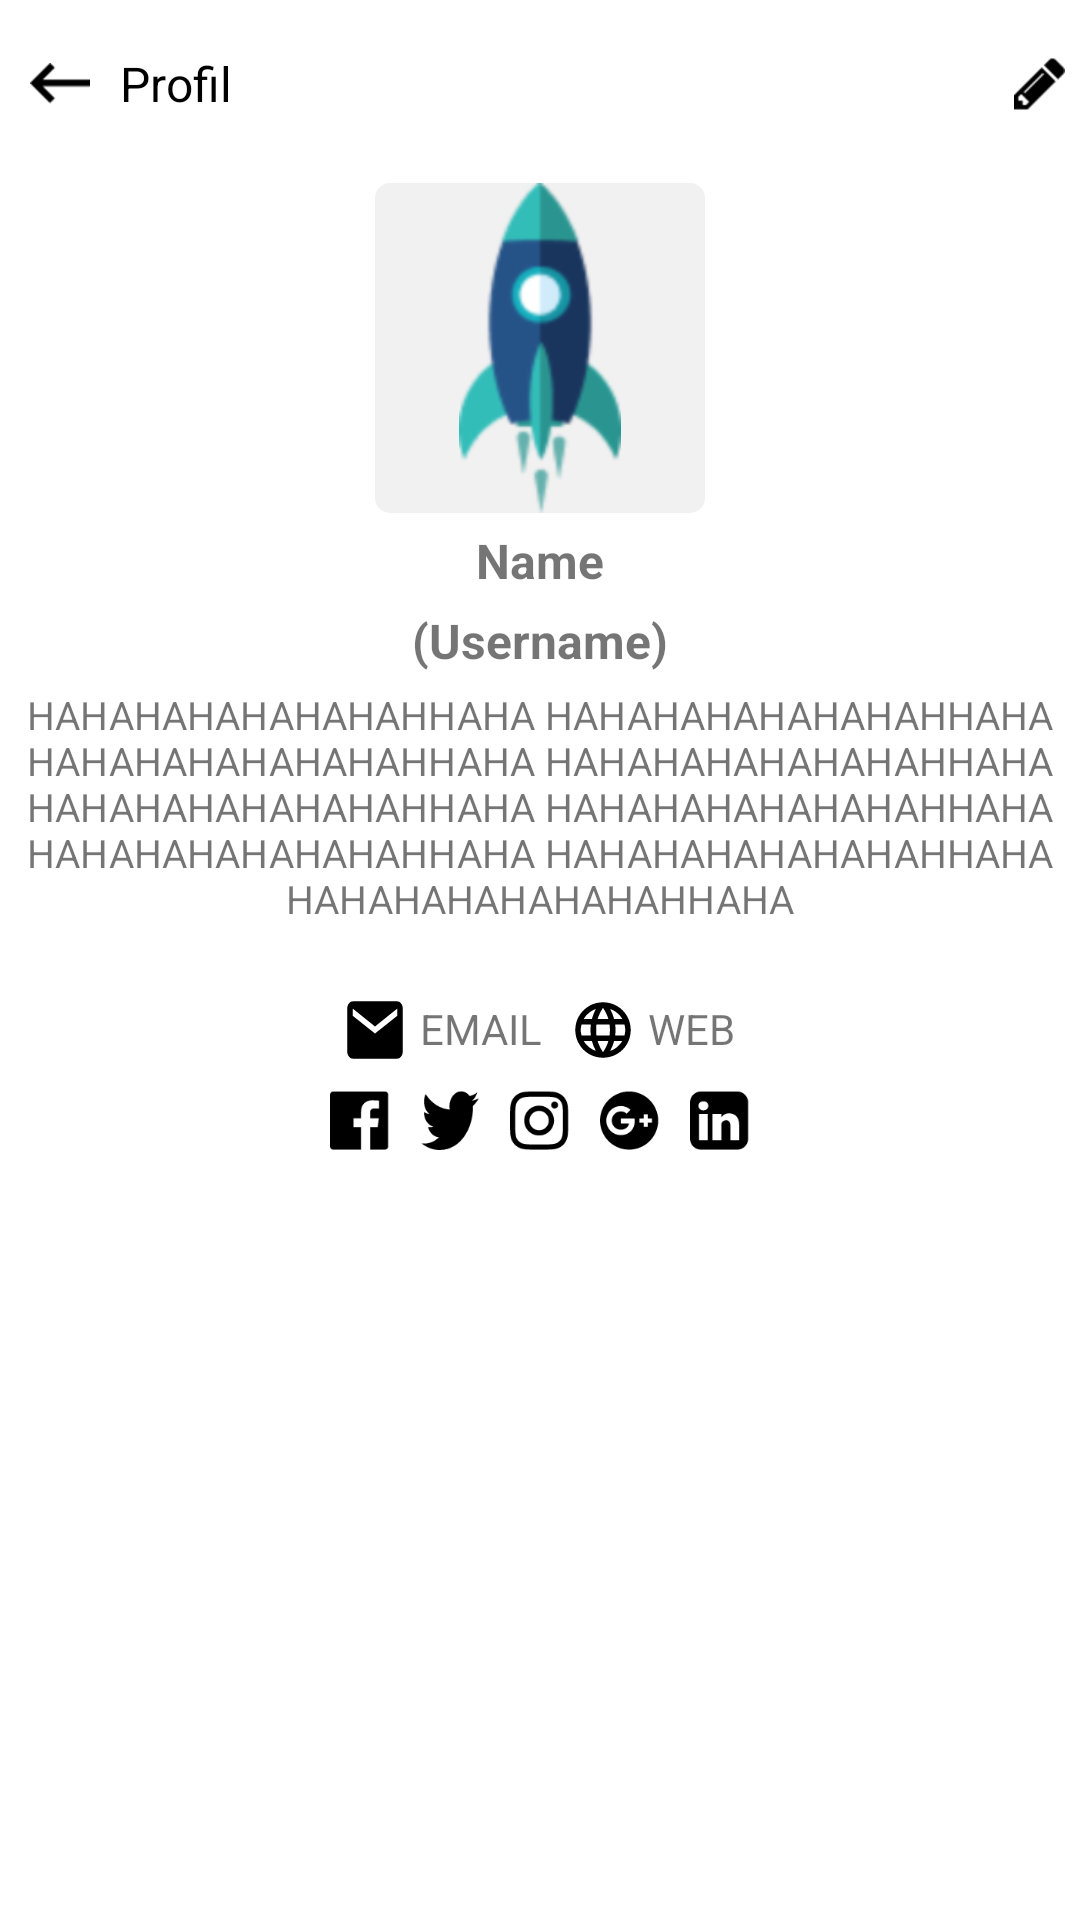

Reconstruct the res/layout file that produces this screen, plus the resources it refers to.
<!-- AndroidManifest.xml: application theme AppTheme -->
<!-- res/layout/layout_profile.xml -->
<?xml version="1.0" encoding="utf-8"?>
<android.support.design.widget.CoordinatorLayout xmlns:android="http://schemas.android.com/apk/res/android"
    xmlns:app="http://schemas.android.com/apk/res-auto"
    xmlns:tools="http://schemas.android.com/tools"
    android:layout_width="match_parent"
    android:layout_height="match_parent"
    tools:context=".MainActivity">

    <android.support.design.widget.AppBarLayout
        android:focusable="true"
        android:focusableInTouchMode="true"
        android:id="@+id/appbar_layout"
        app:contentInsetStart="0dp"
        app:contentInsetEnd="0dp"
        app:elevation="0dp"
        android:layout_width="match_parent"
        android:layout_height="wrap_content"
        android:theme="@style/AppTheme.AppBarOverlay">
        <android.support.v7.widget.Toolbar
            android:id="@+id/toolbar"
            android:layout_width="match_parent"
            android:layout_height="?attr/actionBarSize"
            android:background="@color/headline_caption"
            android:gravity="center"
            app:contentInsetEnd="0dp"
            app:contentInsetStart="0dp"
            app:layout_collapseMode="pin"
            app:popupTheme="@style/AppTheme.PopupOverlay">
            <RelativeLayout
                android:layout_width="match_parent"
                android:layout_height="wrap_content">
                <ImageView
                    android:layout_centerInParent="true"
                    android:id="@+id/updateProfile"
                    android:layout_width="wrap_content"
                    android:layout_height="wrap_content"
                    android:layout_alignParentEnd="true"
                    android:layout_alignParentRight="true"
                    android:padding="@dimen/lima_dp"
                    app:srcCompat="@drawable/new_ic_pencil" />
                <LinearLayout
                    android:layout_width="match_parent"
                    android:layout_height="match_parent"
                    android:gravity="center"
                    android:orientation="horizontal">
                    <ImageView
                        android:scaleType="fitCenter"
                        android:layout_marginLeft="@dimen/sepuluh_dp"
                        android:id="@+id/back"
                        app:srcCompat="@drawable/new_ic_back"
                        android:layout_width="20dp"
                        android:layout_height="match_parent" />
                    <TextView
                        android:textSize="16sp"
                        android:layout_marginLeft="@dimen/sepuluh_dp"
                        android:id="@+id/titleToolbar"
                        android:gravity="center_vertical"
                        android:textColor="@color/black"
                        android:text="Profil"
                        android:layout_width="match_parent"
                        android:layout_height="35dp" />

                </LinearLayout>
            </RelativeLayout>
        </android.support.v7.widget.Toolbar>
    </android.support.design.widget.AppBarLayout>
    <ScrollView xmlns:app="http://schemas.android.com/apk/res-auto"
        app:layout_behavior="@string/appbar_scrolling_view_behavior"
        android:id="@+id/rootView"
        android:background="@color/colorBackground"
        android:layout_width="match_parent" android:layout_height="match_parent"
        xmlns:android="http://schemas.android.com/apk/res/android">
        <LinearLayout
            android:gravity="center_horizontal"
            android:orientation="vertical"
            android:layout_width="match_parent"
            android:layout_height="match_parent">
            <ImageView
                android:layout_marginTop="@dimen/lima_dp"
                android:background="@drawable/drawable_rounded_grey"
                android:src="@drawable/rocket"
                android:id="@+id/profileImage"
                android:layout_width="110dp"
                android:layout_height="110dp" />
            <TextView
                android:textAlignment="center"
                android:layout_marginTop="@dimen/lima_dp"
                android:id="@+id/profileName"
                android:text="Name"
                android:textStyle="bold"
                android:textSize="16sp"
                android:layout_width="wrap_content"
                android:layout_height="wrap_content" />
            <TextView
                android:textAlignment="center"
                android:layout_marginTop="@dimen/lima_dp"
                android:id="@+id/profileUsername"
                android:layout_width="wrap_content"
                android:layout_height="wrap_content"
                android:textStyle="bold"
                android:textSize="16sp"
                android:text="(Username)"/>
            <TextView
                android:textAlignment="center"
                android:text="HAHAHAHAHAHAHAHHAHA HAHAHAHAHAHAHAHHAHA HAHAHAHAHAHAHAHHAHA HAHAHAHAHAHAHAHHAHA HAHAHAHAHAHAHAHHAHA HAHAHAHAHAHAHAHHAHA HAHAHAHAHAHAHAHHAHA HAHAHAHAHAHAHAHHAHA HAHAHAHAHAHAHAHHAHA"
                android:textSize="13sp"
                android:layout_marginTop="@dimen/lima_dp"
                android:id="@+id/profileDeskripsi"
                android:layout_width="wrap_content"
                android:layout_height="wrap_content" />
            <LinearLayout
                android:layout_marginTop="@dimen/dualima_dp"
                android:orientation="horizontal"
                android:layout_width="wrap_content"
                android:layout_height="wrap_content">
                <LinearLayout
                    android:orientation="horizontal"
                    android:layout_width="wrap_content"
                    android:layout_height="wrap_content">
                    <ImageView
                        app:srcCompat="@drawable/ic_email"
                        android:layout_width="20dp"
                        android:layout_height="20dp" />
                    <TextView
                        android:layout_marginLeft="@dimen/lima_dp"
                        android:text="EMAIL"
                        android:id="@+id/profileEmail"
                        android:layout_width="wrap_content"
                        android:layout_height="wrap_content" />
                </LinearLayout>
                <LinearLayout
                    android:layout_marginLeft="@dimen/sepuluh_dp"
                    android:orientation="horizontal"
                    android:layout_width="wrap_content"
                    android:layout_height="wrap_content">
                    <ImageView
                        app:srcCompat="@drawable/ic_globe"
                        android:layout_width="20dp"
                        android:layout_height="20dp" />
                    <TextView
                        android:layout_marginLeft="@dimen/lima_dp"
                        android:text="WEB"
                        android:id="@+id/profileWeb"
                        android:layout_width="wrap_content"
                        android:layout_height="wrap_content" />
                </LinearLayout>
            </LinearLayout>
            <LinearLayout
                android:layout_marginTop="@dimen/sepuluh_dp"
                android:orientation="horizontal"
                android:layout_width="wrap_content"
                android:layout_height="wrap_content">
                <ImageView
                    app:srcCompat="@drawable/ic_soc_facebook"
                    android:id="@+id/profileSOCFb"
                    android:layout_width="20dp"
                    android:layout_height="20dp" />
                <ImageView
                    android:layout_marginLeft="@dimen/sepuluh_dp"
                    app:srcCompat="@drawable/ic_soc_twitter"
                    android:id="@+id/profileSOCTwitter"
                    android:layout_width="20dp"
                    android:layout_height="20dp" />
                <ImageView
                    android:layout_marginLeft="@dimen/sepuluh_dp"
                    app:srcCompat="@drawable/ic_soc_instagram"
                    android:id="@+id/profileSOCIg"
                    android:layout_width="20dp"
                    android:layout_height="20dp" />
                <ImageView
                    android:layout_marginLeft="@dimen/sepuluh_dp"
                    app:srcCompat="@drawable/ic_soc_google_plus"
                    android:id="@+id/profileSOCGp"
                    android:layout_width="20dp"
                    android:layout_height="20dp" />
                <ImageView
                    android:layout_marginLeft="@dimen/sepuluh_dp"
                    app:srcCompat="@drawable/ic_soc_linkedin"
                    android:id="@+id/profileSOCIn"
                    android:layout_width="20dp"
                    android:layout_height="20dp" />
            </LinearLayout>
        </LinearLayout>
    </ScrollView>
</android.support.design.widget.CoordinatorLayout>
<!-- resources referenced by this layout -->
<resources>
  <color name="colorBackground">#ffffff</color>
  <color name="headline_caption">#FFFFFF</color>
  <dimen name="dualima_dp">25dp</dimen>
  <dimen name="lima_dp">5dp</dimen>
  <dimen name="sepuluh_dp">10dp</dimen>
  <!-- drawable drawable_rounded_grey (drawable) -->
  <?xml version="1.0" encoding="utf-8"?>
  <shape xmlns:android="http://schemas.android.com/apk/res/android"
      android:shape="rectangle" android:padding="@dimen/sepuluh_dp">
      <solid android:color="@color/search_box_background"/>
      <corners
          android:bottomRightRadius="@dimen/rounded_value"
          android:bottomLeftRadius="@dimen/rounded_value"
          android:topLeftRadius="@dimen/rounded_value"
          android:topRightRadius="@dimen/rounded_value"/>
  </shape>
  <!-- drawable ic_email (drawable) -->
  <vector android:height="24dp" android:viewportHeight="14.0"
      android:viewportWidth="18.0" android:width="24dp" xmlns:android="http://schemas.android.com/apk/res/android">
      <path android:fillColor="#FF000000" android:pathData="M15.68,3.68L15.68,2L9,6.18L2.32,2L2.32,3.68L9,7.82L15.68,3.68ZM15.68,0.32C16.133,0.32 16.52,0.487 16.84,0.82C17.16,1.153 17.32,1.547 17.32,2L17.32,12C17.32,12.453 17.16,12.847 16.84,13.18C16.52,13.513 16.133,13.68 15.68,13.68L2.32,13.68C1.867,13.68 1.48,13.513 1.16,13.18C0.84,12.847 0.68,12.453 0.68,12L0.68,2C0.68,1.547 0.84,1.153 1.16,0.82C1.48,0.487 1.867,0.32 2.32,0.32L15.68,0.32Z"/>
  </vector>
  <!-- drawable ic_soc_facebook (drawable) -->
  <vector android:height="24dp" android:viewportHeight="23.0"
      android:viewportWidth="23.0" android:width="24dp" xmlns:android="http://schemas.android.com/apk/res/android">
      <path android:fillColor="#FF000000" android:pathData="M21.052,0.571L1.233,0.571C0.551,0.571 0,1.123 0,1.805L0,21.624C0,22.306 0.551,22.857 1.233,22.857L11.897,22.857L11.897,14.224L8.996,14.224L8.996,10.858L11.897,10.858L11.897,8.377C11.897,5.504 13.667,3.938 16.236,3.938C17.454,3.938 18.513,4.025 18.818,4.068L18.818,7.071L17.048,7.086C15.641,7.086 15.38,7.739 15.38,8.711L15.38,10.858L18.702,10.858L18.267,14.224L15.38,14.224L15.38,22.857L21.052,22.857C21.734,22.857 22.286,22.306 22.286,21.624L22.286,1.805C22.286,1.123 21.734,0.571 21.052,0.571Z"/>
  </vector>
  <!-- drawable ic_soc_google_plus (drawable) -->
  <vector android:height="24dp" android:viewportHeight="23.0"
      android:viewportWidth="23.0" android:width="24dp" xmlns:android="http://schemas.android.com/apk/res/android">
      <path android:fillColor="#FF000000" android:pathData="M13.305,11.845C13.305,15.022 11.172,17.286 7.965,17.286C4.875,17.286 2.394,14.79 2.394,11.714C2.394,8.638 4.875,6.143 7.965,6.143C9.373,6.143 10.664,6.636 11.694,7.594L10.185,9.059C9.59,8.479 8.778,8.203 7.965,8.203C6.036,8.203 4.498,9.799 4.498,11.714C4.498,13.63 6.036,15.225 7.965,15.225C9.431,15.225 10.882,14.369 11.114,12.832L7.965,12.832L7.965,10.916L13.218,10.916C13.276,11.221 13.305,11.526 13.305,11.845ZM18.31,12.512L18.31,14.108L16.714,14.108L16.714,12.512L15.118,12.512L15.118,10.916L16.714,10.916L16.714,9.32L18.31,9.32L18.31,10.916L19.892,10.916L19.892,12.512L18.31,12.512ZM22.286,11.714C22.286,5.563 17.295,0.571 11.143,0.571C4.991,0.571 0,5.563 0,11.714C0,17.866 4.991,22.857 11.143,22.857C17.295,22.857 22.286,17.866 22.286,11.714Z"/>
  </vector>
  <style name="AppTheme.AppBarOverlay" parent="ThemeOverlay.AppCompat.Dark.ActionBar" />
  <style name="AppTheme.PopupOverlay" parent="ThemeOverlay.AppCompat.Light" />
  <style name="AppTheme" parent="Theme.AppCompat.Light.DarkActionBar">
          
          <item name="colorPrimary">@color/colorPrimary</item>
          <item name="colorPrimaryDark">@color/colorAccent</item>
          <item name="colorAccent">@color/colorAccent</item>
      </style>
  <color name="search_box_background">#F1F1F1</color>
  <dimen name="rounded_value">5dp</dimen>
  <color name="colorPrimary">#33BFBA</color>
  <color name="colorAccent">#C3C3C3</color>
  <!-- not gathered from this repository: default colours our renderer supplied (Android Studio template values) -->
  <color name="black">#FF000000</color>
</resources>
